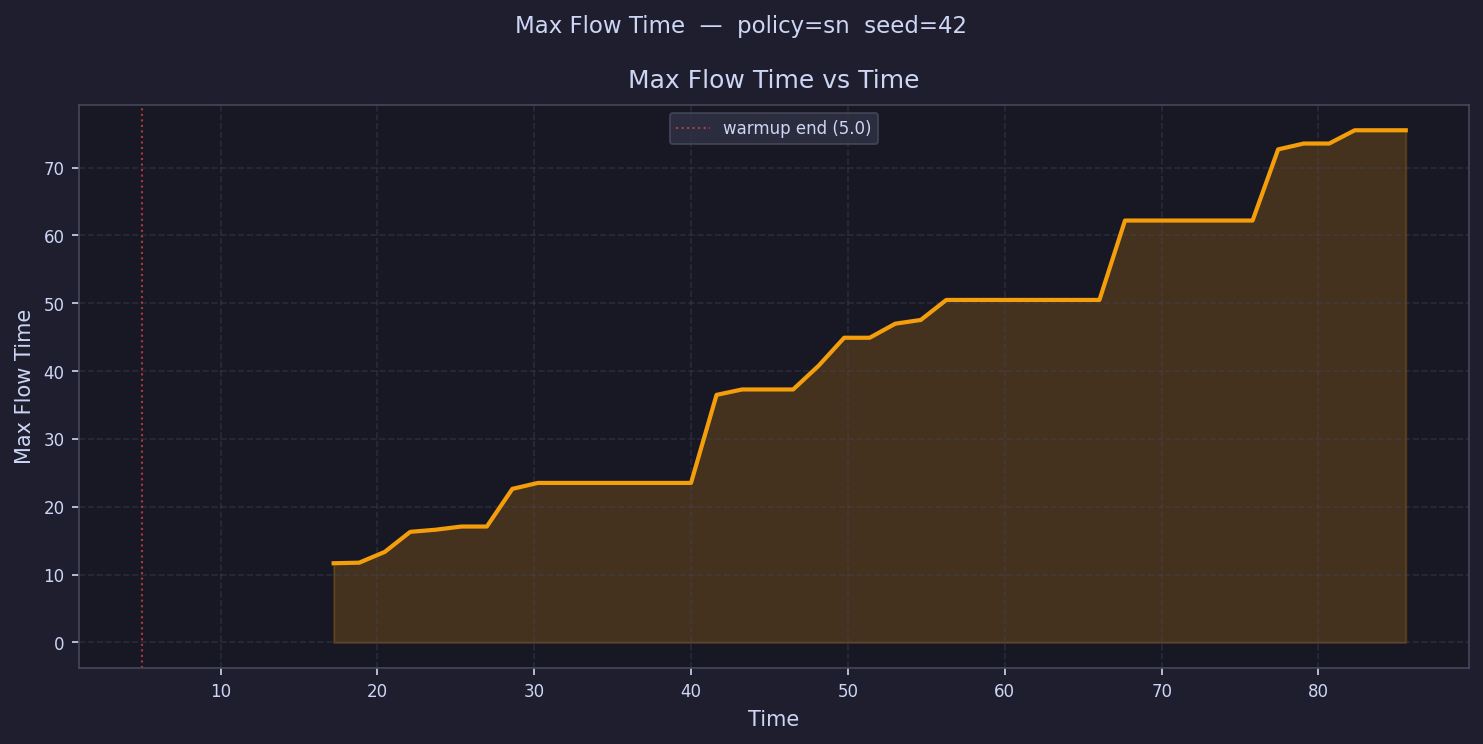

The data file committed next to this chart (first rows):
time, max_flow_time
5.814, 
7.441, 
9.069, 
10.7, 
12.32, 
13.95, 
15.58, 
17.21, 11.68
18.83, 11.76
20.46, 13.35
22.09, 16.31
23.72, 16.62
25.34, 17.09
26.97, 17.09
28.6, 22.64
30.23, 23.52
31.85, 23.52
33.48, 23.52
35.11, 23.52
36.74, 23.52
38.37, 23.52
39.99, 23.52
41.62, 36.5
43.25, 37.3
44.88, 37.3
46.5, 37.3
48.13, 40.8
49.76, 44.92
51.39, 44.92
53.01, 46.99
54.64, 47.54
56.27, 50.49
57.9, 50.49
59.52, 50.49
61.15, 50.49
62.78, 50.49
64.41, 50.49
66.03, 50.49
67.66, 62.2
69.29, 62.2
70.92, 62.2
72.54, 62.2
74.17, 62.2
75.8, 62.2
77.43, 72.68
79.05, 73.55
80.68, 73.55
82.31, 75.5
83.94, 75.5
85.56, 75.5
